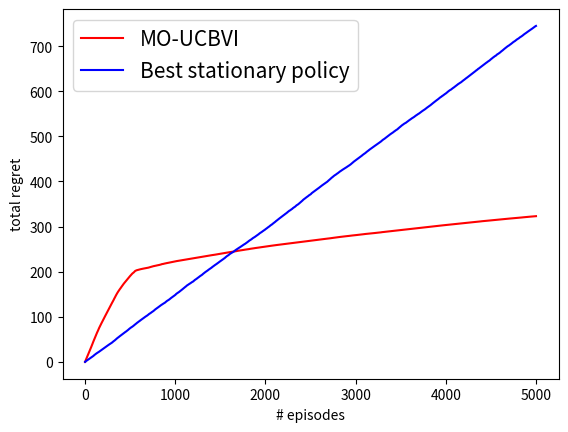

Generate this figure with matplotlib:
import random
import numpy as np

class MOMDP(object):
    def __init__(self, S, A, H, d):
        super(MOMDP, self).__init__()
        self.S = S
        self.A = A
        self.H = H
        self.d = d

        self.transit = None
        self.rewards = None

        self._init_transit("uniform")
        self._init_rewards("random")


    def _init_transit(self, dist=None):
        # (x,a,y)
        if dist == "uniform":
            self.transit = np.random.rand(self.S, self.A, self.S)
            self.transit /= np.sum(self.transit, axis=(2), keepdims=True)

    def _init_rewards(self, dist=None):
        # (d, H, S, A)
        if dist == "random":
            self.rewards = np.random.rand(self.d, self.H, self.S, self.A)

    def get_reward(self):
        # (H, S, A)
        pref = np.random.rand(self.d)
        pref /= np.sum(pref)
        return np.sum(self.rewards * np.reshape(pref, (self.d, 1, 1, 1)), axis=0)

    def play(self, reward, policy):
        # reward: (H, S, A)
        # policy: (H, S, A)
        trajectory = []
        x = 0
        V = 0
        for h in range(self.H):
            a = np.random.choice(self.A, p=policy[h, x, :])
            y = np.random.choice(self.S, p=self.transit[x,a,:])
            V += reward[h, x, a]
            trajectory.append( (x,a,y) )
            x = y
        return V, trajectory

    def _get_rand_policy(self):
        pi = np.random.rand(self.H, self.S, self.A)
        pi /= np.sum(pi, axis=1, keepdims=True)
        return pi

    def _get_V_pi(self, reward, policy):
        # reward: (H, S, A)
        # policy: (H, S, A)
        p_x = np.zeros(self.S)
        p_x[0] = 1
        V = 0
        for h in range(self.H):
            p_xa = policy[h] * p_x.reshape((self.S, 1)) # (S, A)
            p_y = np.sum(p_xa.reshape((self.S, self.A, 1)) * self.transit, axis=(0,1))
            V += np.sum(p_xa * reward[h])
            p_x = np.copy(p_y)
            # print(p_y.shape, p_y.sum())
        return V

    def _get_V_opt(self, reward):
        # reward: (H, S, A)
        V = np.zeros(self.S)
        pi = np.zeros((self.H, self.S, self.A))
        for h in np.arange(self.H-1, -1, -1):
            Q = reward[h] + np.sum(self.transit * V.reshape((1, 1, self.S)), axis=2)
            V = np.amax(Q, axis=1)
            pi[h] = np.eye(self.A)[np.argmax(Q, axis=1)]
        return V[0], pi

    def regret_opt_stationary_policy(self, Rs):
        r_bar = np.zeros((self.H, self.S, self.A))
        for R in Rs:
            r_bar += R
        r_bar /= len(Rs)

        _, pi = self._get_V_opt(r_bar)

        regret = 0
        regrets = [0]
        for R in Rs:
            V_opt, _ = self._get_V_opt(R)
            V_pi = self._get_V_pi(R, pi)
            regret += (V_opt - V_pi)
            regrets.append(regret)
        return regrets

    def regret(self, Rs, Pis):
        regret = 0
        regrets = [0]
        for (R, Pi) in zip(Rs, Pis):
            V_opt, _ = self._get_V_opt(R)
            V_pi = self._get_V_pi(R, Pi)
            regret += (V_opt - V_pi)
            regrets.append(regret)
        return regrets

class MOUCBVI(object):
    def __init__(self, momdp):
        super(MOUCBVI, self).__init__()
        self.momdp = momdp

        self.S = self.momdp.S
        self.A = self.momdp.A
        self.H = self.momdp.H
        self.d = self.momdp.d
        # self.rewards = self.momdp.rewards

        self.histogram = np.ones((self.S, self.A, self.S)) # (S, A, S) # initialize to 1 to avoid boundary cases

    def update_history(self, episode_trajectory):
        for (x,a,y) in episode_trajectory:
            self.histogram[x,a,y] += 1
    
    def get_empi_transit(self):
        # (S, A, S)
        empi_transit = np.copy(self.histogram)
        empi_transit /= np.sum(empi_transit, axis=2, keepdims=True)
        return empi_transit
    
    def get_bonus(self, coeff=1.0):
        # (S, A)
        bonus = np.sqrt(  np.minimum(self.d, self.S) * self.H **2 / np.sum(self.histogram, axis=2))
        return bonus * coeff

    def get_Q_table(self, reward, coeff=1.0):
        # reward: (H, S, A)
        bonus = self.get_bonus(coeff) # (S, A)
        empi_transit = self.get_empi_transit() # (S, A, S)

        pi = np.zeros((self.H, self.S, self.A))
        Q = np.zeros((self.H, self.S, self.A))
        V = np.zeros(self.S)
        for h in np.arange(self.H-1, -1, -1):
            Q[h] = reward[h] + bonus + np.sum(empi_transit * V.reshape((1, 1, self.S)), axis=2)
            Q[h] = np.minimum(Q[h], H)
            V = np.amax(Q[h], axis=1)
            pi[h] = np.eye(self.A)[np.argmax(Q[h], axis=1)]
        return Q, pi

    def online_game(self, K, coeff=1.0):
        Rs = []
        Pis = []
        for _ in range(K):
            reward = self.momdp.get_reward()
            _, policy = self.get_Q_table(reward, coeff)
            _, trajectory = self.momdp.play(reward, policy)
            self.update_history(trajectory)
            Rs.append(np.copy(reward))
            Pis.append(np.copy(policy))
        return Rs, Pis


if __name__ == '__main__':
    S = 20
    A = 5
    H = 10
    d = 15
    K = 5000

    momdp = MOMDP(S, A, H, d)
    moucbvi = MOUCBVI(momdp)

    
    Rs, Pis = moucbvi.online_game(K, coeff=0.1)
    regrets = momdp.regret(Rs, Pis)
    regrets_stay = momdp.regret_opt_stationary_policy(Rs)

    print(regrets[-10:])
    print(regrets_stay[-10:])


    import numpy as np
    import matplotlib.pyplot as plt

    plt.plot(range(K+1), regrets, "-r")
    plt.plot(range(K+1), regrets_stay, "-b")

    plt.xlabel("# episodes")
    plt.ylabel("total regret")
    plt.legend(["MO-UCBVI", "Best stationary policy"], fontsize=15)

    plt.savefig("regret.pdf")